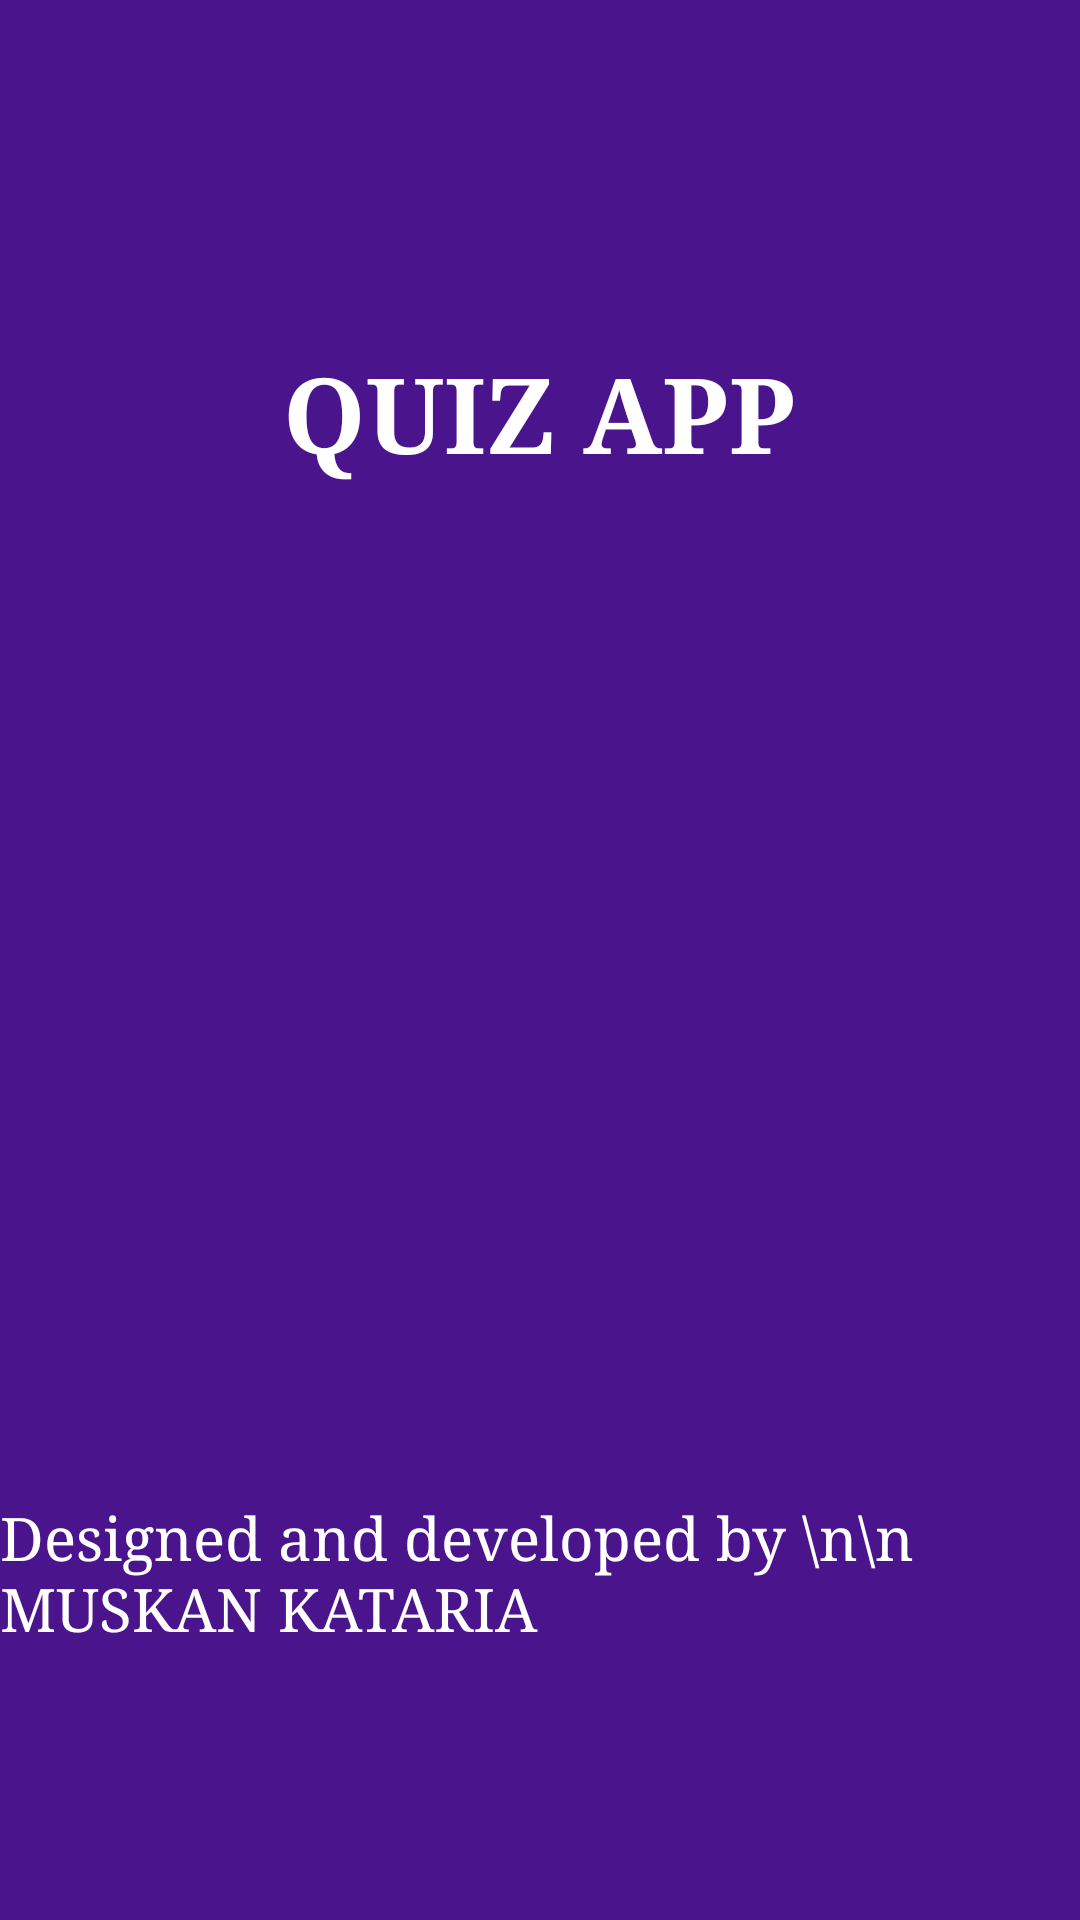

Produce the Android XML layout that renders to this screen, including the resource entries it uses.
<!-- AndroidManifest.xml: application theme Theme.AppCompat.NoActionBar -->
<!-- res/layout/activity_launch.xml -->
<?xml version="1.0" encoding="utf-8"?>
<RelativeLayout xmlns:android="http://schemas.android.com/apk/res/android"
    xmlns:app="http://schemas.android.com/apk/res-auto"
    xmlns:tools="http://schemas.android.com/tools"
    android:layout_width="match_parent"
    android:layout_height="match_parent"
    android:background="#4A148C"
    tools:context=".launch">

    <TextView
        android:id="@+id/textView"
        android:layout_width="wrap_content"
        android:layout_height="wrap_content"
        android:layout_alignParentTop="true"
        android:layout_centerHorizontal="true"
        android:layout_marginTop="114dp"
        android:fontFamily="serif"
        android:text="QUIZ APP"
        android:textColor="#ffffff"
        android:textSize="35sp"
        android:textStyle="bold" />

    <ImageView
        android:id="@+id/imageView"
        android:layout_width="147dp"
        android:layout_height="164dp"
        android:layout_alignParentTop="true"
        android:layout_centerHorizontal="true"
        android:layout_marginTop="177dp"
        app:srcCompat="@drawable/icon" />

    <TextView
        android:id="@+id/textView1"
        android:layout_width="wrap_content"
        android:layout_height="wrap_content"
        android:layout_alignParentBottom="true"
        android:layout_centerHorizontal="true"
        android:layout_marginBottom="91dp"
        android:fontFamily="serif"
        android:text="Designed and developed by \n\n        MUSKAN KATARIA"
        android:textColor="#ffffff"
        android:textSize="20sp" />
</RelativeLayout>
<!-- resources referenced by this layout -->
<resources>

</resources>
